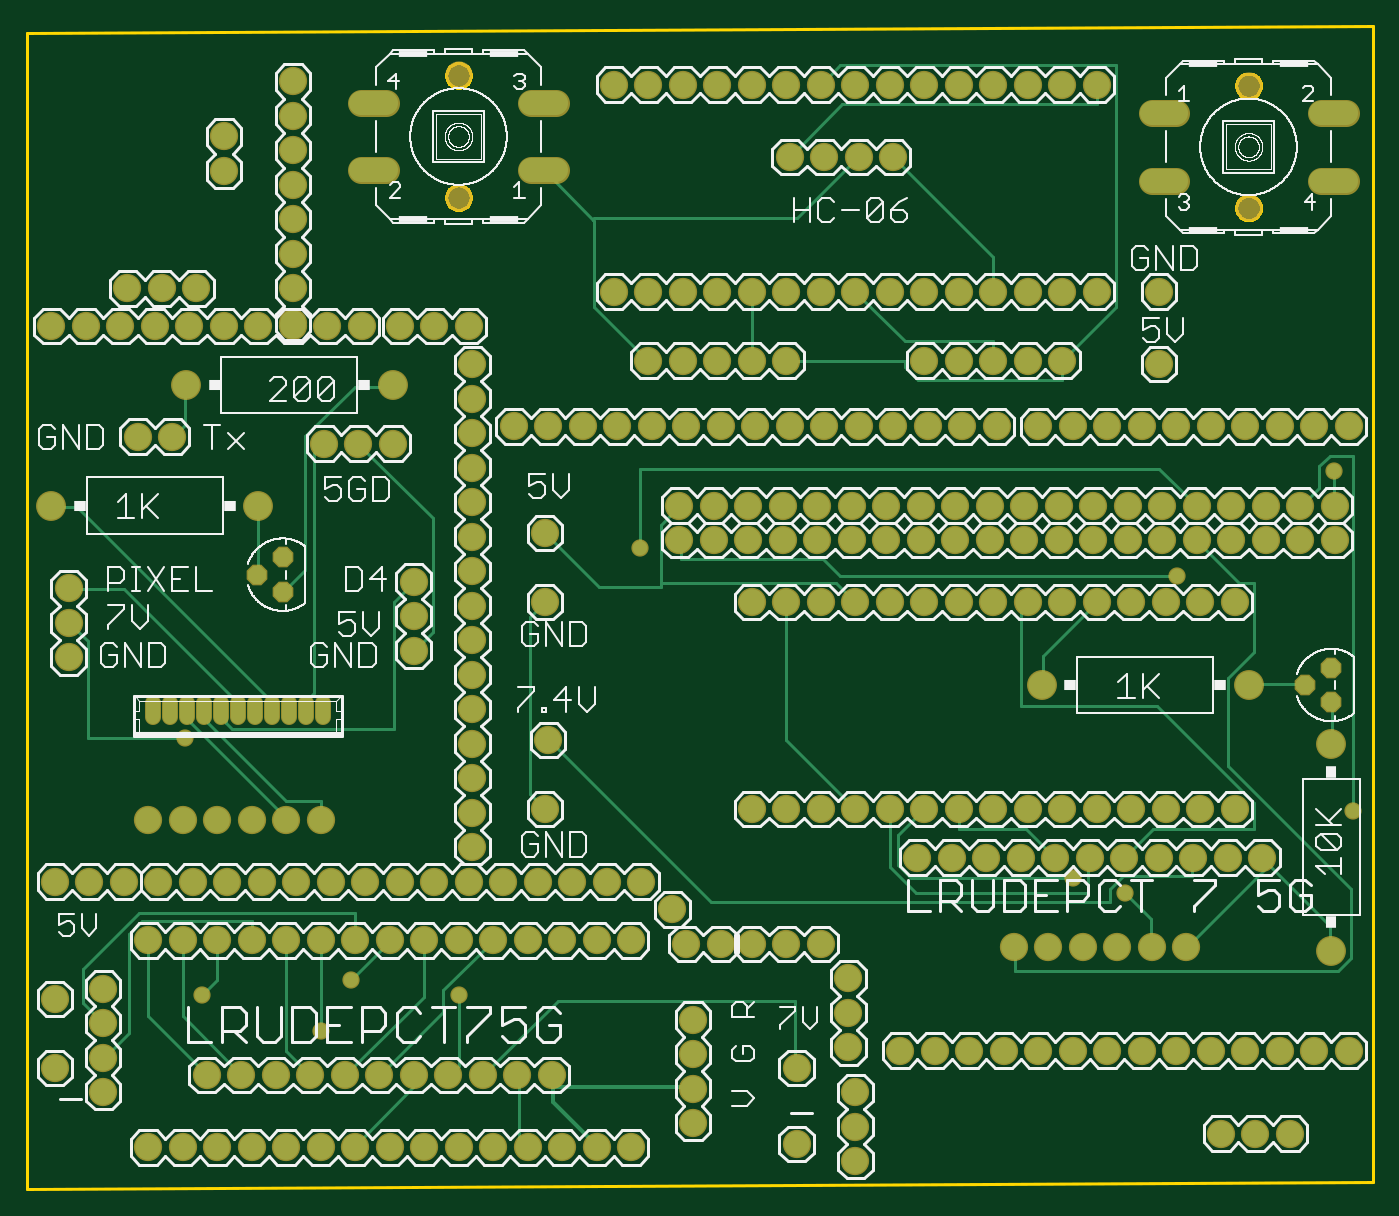
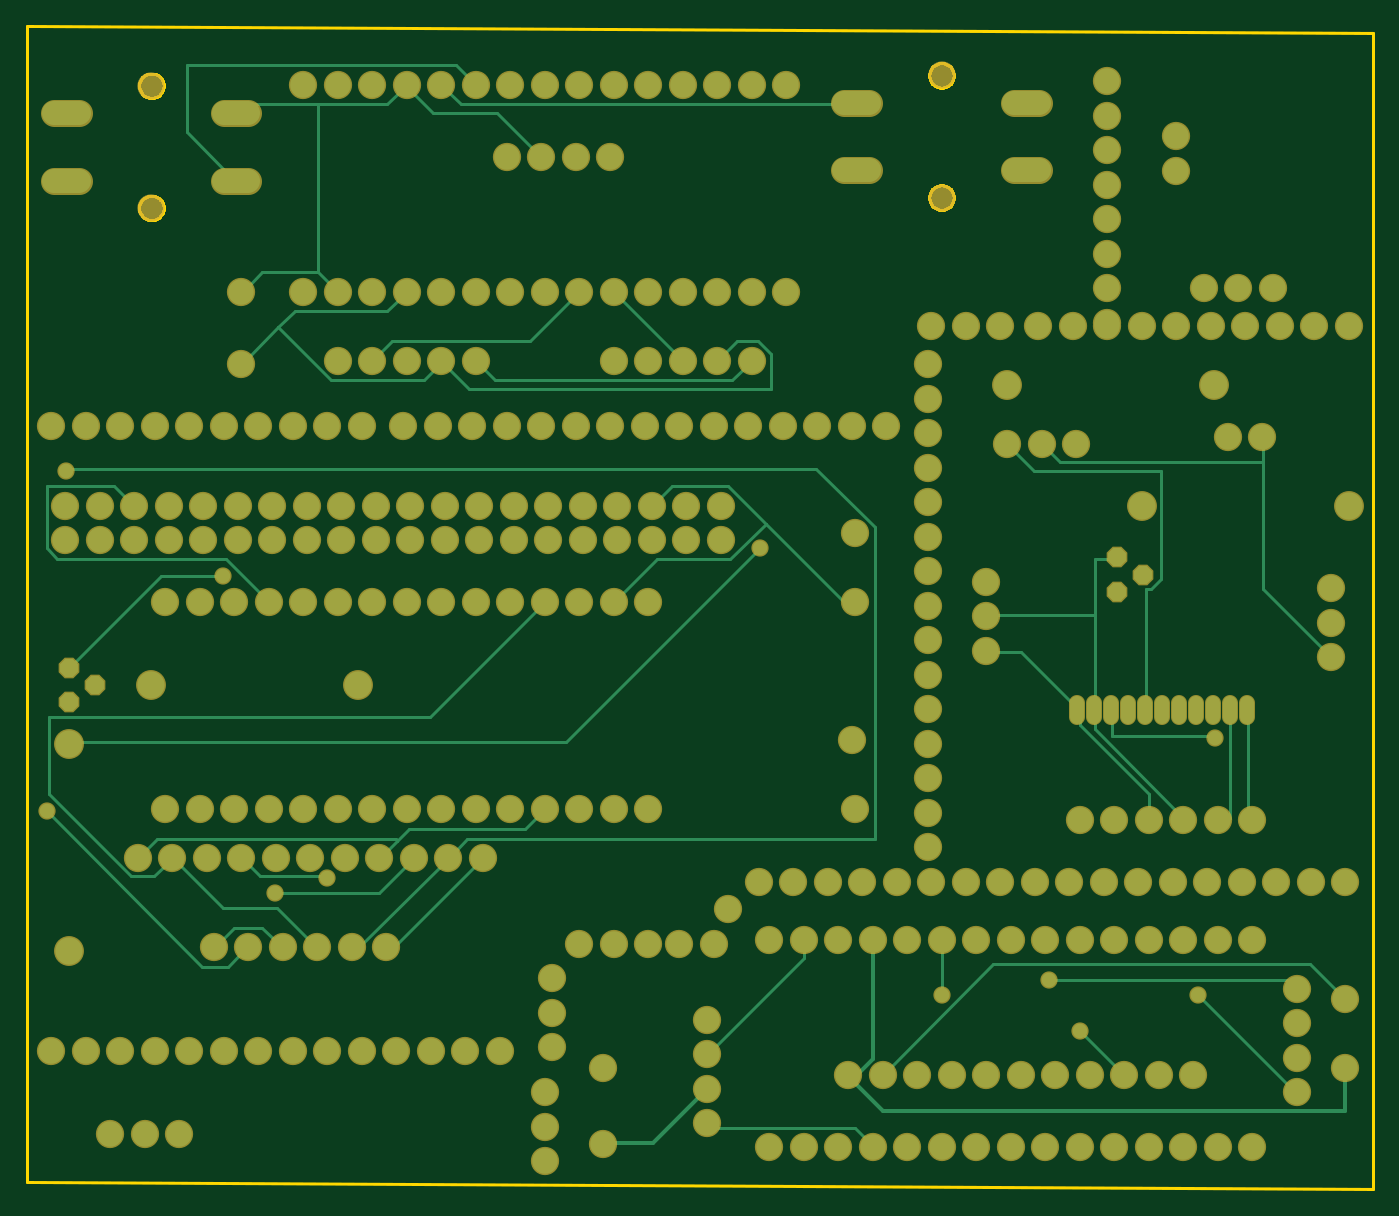
Circuit board: 6 layer files. Board 99.1 x 85.6 mm.
- bottom_copper: copper_bottom.gbr (13740 bytes)
- top_copper: copper_top.gbr (14608 bytes)
- outline: profile.gbr (5770 bytes)
- top_silk: silkscreen_top.gbr (109100 bytes)
- bottom_mask: soldermask_bottom.gbr (7650 bytes)
- top_mask: soldermask_top.gbr (7647 bytes)

=== bottom_copper: copper_bottom.gbr (13740 bytes, source omitted) ===
=== top_copper: copper_top.gbr (14608 bytes, source omitted) ===
=== outline: profile.gbr ===
G04 EAGLE Gerber RS-274X export*
G75*
%MOMM*%
%FSLAX34Y34*%
%LPD*%
%IN*%
%IPPOS*%
%AMOC8*
5,1,8,0,0,1.08239X$1,22.5*%
G01*
%ADD10C,0.254000*%


D10*
X0Y0D02*
X990600Y5080D01*
X990600Y855980D01*
X0Y850900D01*
X0Y0D01*
X308483Y820052D02*
X308552Y820836D01*
X308688Y821612D01*
X308892Y822372D01*
X309161Y823112D01*
X309494Y823826D01*
X309888Y824507D01*
X310340Y825152D01*
X310846Y825756D01*
X311402Y826312D01*
X312006Y826818D01*
X312651Y827270D01*
X313332Y827664D01*
X314046Y827997D01*
X314786Y828266D01*
X315547Y828470D01*
X316322Y828606D01*
X317106Y828675D01*
X317894Y828675D01*
X318678Y828606D01*
X319454Y828470D01*
X320214Y828266D01*
X320954Y827997D01*
X321668Y827664D01*
X322349Y827270D01*
X322994Y826818D01*
X323598Y826312D01*
X324154Y825756D01*
X324660Y825152D01*
X325112Y824507D01*
X325506Y823826D01*
X325839Y823112D01*
X326108Y822372D01*
X326312Y821612D01*
X326448Y820836D01*
X326517Y820052D01*
X326517Y819264D01*
X326448Y818480D01*
X326312Y817705D01*
X326108Y816944D01*
X325839Y816204D01*
X325506Y815490D01*
X325112Y814809D01*
X324660Y814164D01*
X324154Y813560D01*
X323598Y813004D01*
X322994Y812498D01*
X322349Y812046D01*
X321668Y811652D01*
X320954Y811319D01*
X320214Y811050D01*
X319454Y810846D01*
X318678Y810710D01*
X317894Y810641D01*
X317106Y810641D01*
X316322Y810710D01*
X315547Y810846D01*
X314786Y811050D01*
X314046Y811319D01*
X313332Y811652D01*
X312651Y812046D01*
X312006Y812498D01*
X311402Y813004D01*
X310846Y813560D01*
X310340Y814164D01*
X309888Y814809D01*
X309494Y815490D01*
X309161Y816204D01*
X308892Y816944D01*
X308688Y817705D01*
X308552Y818480D01*
X308483Y819264D01*
X308483Y820052D01*
X308483Y730136D02*
X308552Y730920D01*
X308688Y731696D01*
X308892Y732456D01*
X309161Y733196D01*
X309494Y733910D01*
X309888Y734591D01*
X310340Y735236D01*
X310846Y735840D01*
X311402Y736396D01*
X312006Y736902D01*
X312651Y737354D01*
X313332Y737748D01*
X314046Y738081D01*
X314786Y738350D01*
X315547Y738554D01*
X316322Y738690D01*
X317106Y738759D01*
X317894Y738759D01*
X318678Y738690D01*
X319454Y738554D01*
X320214Y738350D01*
X320954Y738081D01*
X321668Y737748D01*
X322349Y737354D01*
X322994Y736902D01*
X323598Y736396D01*
X324154Y735840D01*
X324660Y735236D01*
X325112Y734591D01*
X325506Y733910D01*
X325839Y733196D01*
X326108Y732456D01*
X326312Y731696D01*
X326448Y730920D01*
X326517Y730136D01*
X326517Y729348D01*
X326448Y728564D01*
X326312Y727789D01*
X326108Y727028D01*
X325839Y726288D01*
X325506Y725574D01*
X325112Y724893D01*
X324660Y724248D01*
X324154Y723644D01*
X323598Y723088D01*
X322994Y722582D01*
X322349Y722130D01*
X321668Y721736D01*
X320954Y721403D01*
X320214Y721134D01*
X319454Y720930D01*
X318678Y720794D01*
X317894Y720725D01*
X317106Y720725D01*
X316322Y720794D01*
X315547Y720930D01*
X314786Y721134D01*
X314046Y721403D01*
X313332Y721736D01*
X312651Y722130D01*
X312006Y722582D01*
X311402Y723088D01*
X310846Y723644D01*
X310340Y724248D01*
X309888Y724893D01*
X309494Y725574D01*
X309161Y726288D01*
X308892Y727028D01*
X308688Y727789D01*
X308552Y728564D01*
X308483Y729348D01*
X308483Y730136D01*
X908177Y721728D02*
X908108Y720944D01*
X907972Y720169D01*
X907768Y719408D01*
X907499Y718668D01*
X907166Y717954D01*
X906772Y717273D01*
X906320Y716628D01*
X905814Y716024D01*
X905258Y715468D01*
X904654Y714962D01*
X904009Y714510D01*
X903328Y714116D01*
X902614Y713783D01*
X901874Y713514D01*
X901114Y713310D01*
X900338Y713174D01*
X899554Y713105D01*
X898766Y713105D01*
X897982Y713174D01*
X897207Y713310D01*
X896446Y713514D01*
X895706Y713783D01*
X894992Y714116D01*
X894311Y714510D01*
X893666Y714962D01*
X893062Y715468D01*
X892506Y716024D01*
X892000Y716628D01*
X891548Y717273D01*
X891154Y717954D01*
X890821Y718668D01*
X890552Y719408D01*
X890348Y720169D01*
X890212Y720944D01*
X890143Y721728D01*
X890143Y722516D01*
X890212Y723300D01*
X890348Y724076D01*
X890552Y724836D01*
X890821Y725576D01*
X891154Y726290D01*
X891548Y726971D01*
X892000Y727616D01*
X892506Y728220D01*
X893062Y728776D01*
X893666Y729282D01*
X894311Y729734D01*
X894992Y730128D01*
X895706Y730461D01*
X896446Y730730D01*
X897207Y730934D01*
X897982Y731070D01*
X898766Y731139D01*
X899554Y731139D01*
X900338Y731070D01*
X901114Y730934D01*
X901874Y730730D01*
X902614Y730461D01*
X903328Y730128D01*
X904009Y729734D01*
X904654Y729282D01*
X905258Y728776D01*
X905814Y728220D01*
X906320Y727616D01*
X906772Y726971D01*
X907166Y726290D01*
X907499Y725576D01*
X907768Y724836D01*
X907972Y724076D01*
X908108Y723300D01*
X908177Y722516D01*
X908177Y721728D01*
X908177Y811644D02*
X908108Y810860D01*
X907972Y810085D01*
X907768Y809324D01*
X907499Y808584D01*
X907166Y807870D01*
X906772Y807189D01*
X906320Y806544D01*
X905814Y805940D01*
X905258Y805384D01*
X904654Y804878D01*
X904009Y804426D01*
X903328Y804032D01*
X902614Y803699D01*
X901874Y803430D01*
X901114Y803226D01*
X900338Y803090D01*
X899554Y803021D01*
X898766Y803021D01*
X897982Y803090D01*
X897207Y803226D01*
X896446Y803430D01*
X895706Y803699D01*
X894992Y804032D01*
X894311Y804426D01*
X893666Y804878D01*
X893062Y805384D01*
X892506Y805940D01*
X892000Y806544D01*
X891548Y807189D01*
X891154Y807870D01*
X890821Y808584D01*
X890552Y809324D01*
X890348Y810085D01*
X890212Y810860D01*
X890143Y811644D01*
X890143Y812432D01*
X890212Y813216D01*
X890348Y813992D01*
X890552Y814752D01*
X890821Y815492D01*
X891154Y816206D01*
X891548Y816887D01*
X892000Y817532D01*
X892506Y818136D01*
X893062Y818692D01*
X893666Y819198D01*
X894311Y819650D01*
X894992Y820044D01*
X895706Y820377D01*
X896446Y820646D01*
X897207Y820850D01*
X897982Y820986D01*
X898766Y821055D01*
X899554Y821055D01*
X900338Y820986D01*
X901114Y820850D01*
X901874Y820646D01*
X902614Y820377D01*
X903328Y820044D01*
X904009Y819650D01*
X904654Y819198D01*
X905258Y818692D01*
X905814Y818136D01*
X906320Y817532D01*
X906772Y816887D01*
X907166Y816206D01*
X907499Y815492D01*
X907768Y814752D01*
X907972Y813992D01*
X908108Y813216D01*
X908177Y812432D01*
X908177Y811644D01*
M02*

=== top_silk: silkscreen_top.gbr (109100 bytes, source omitted) ===
=== bottom_mask: soldermask_bottom.gbr (7650 bytes, source omitted) ===
=== top_mask: soldermask_top.gbr (7647 bytes, source omitted) ===
